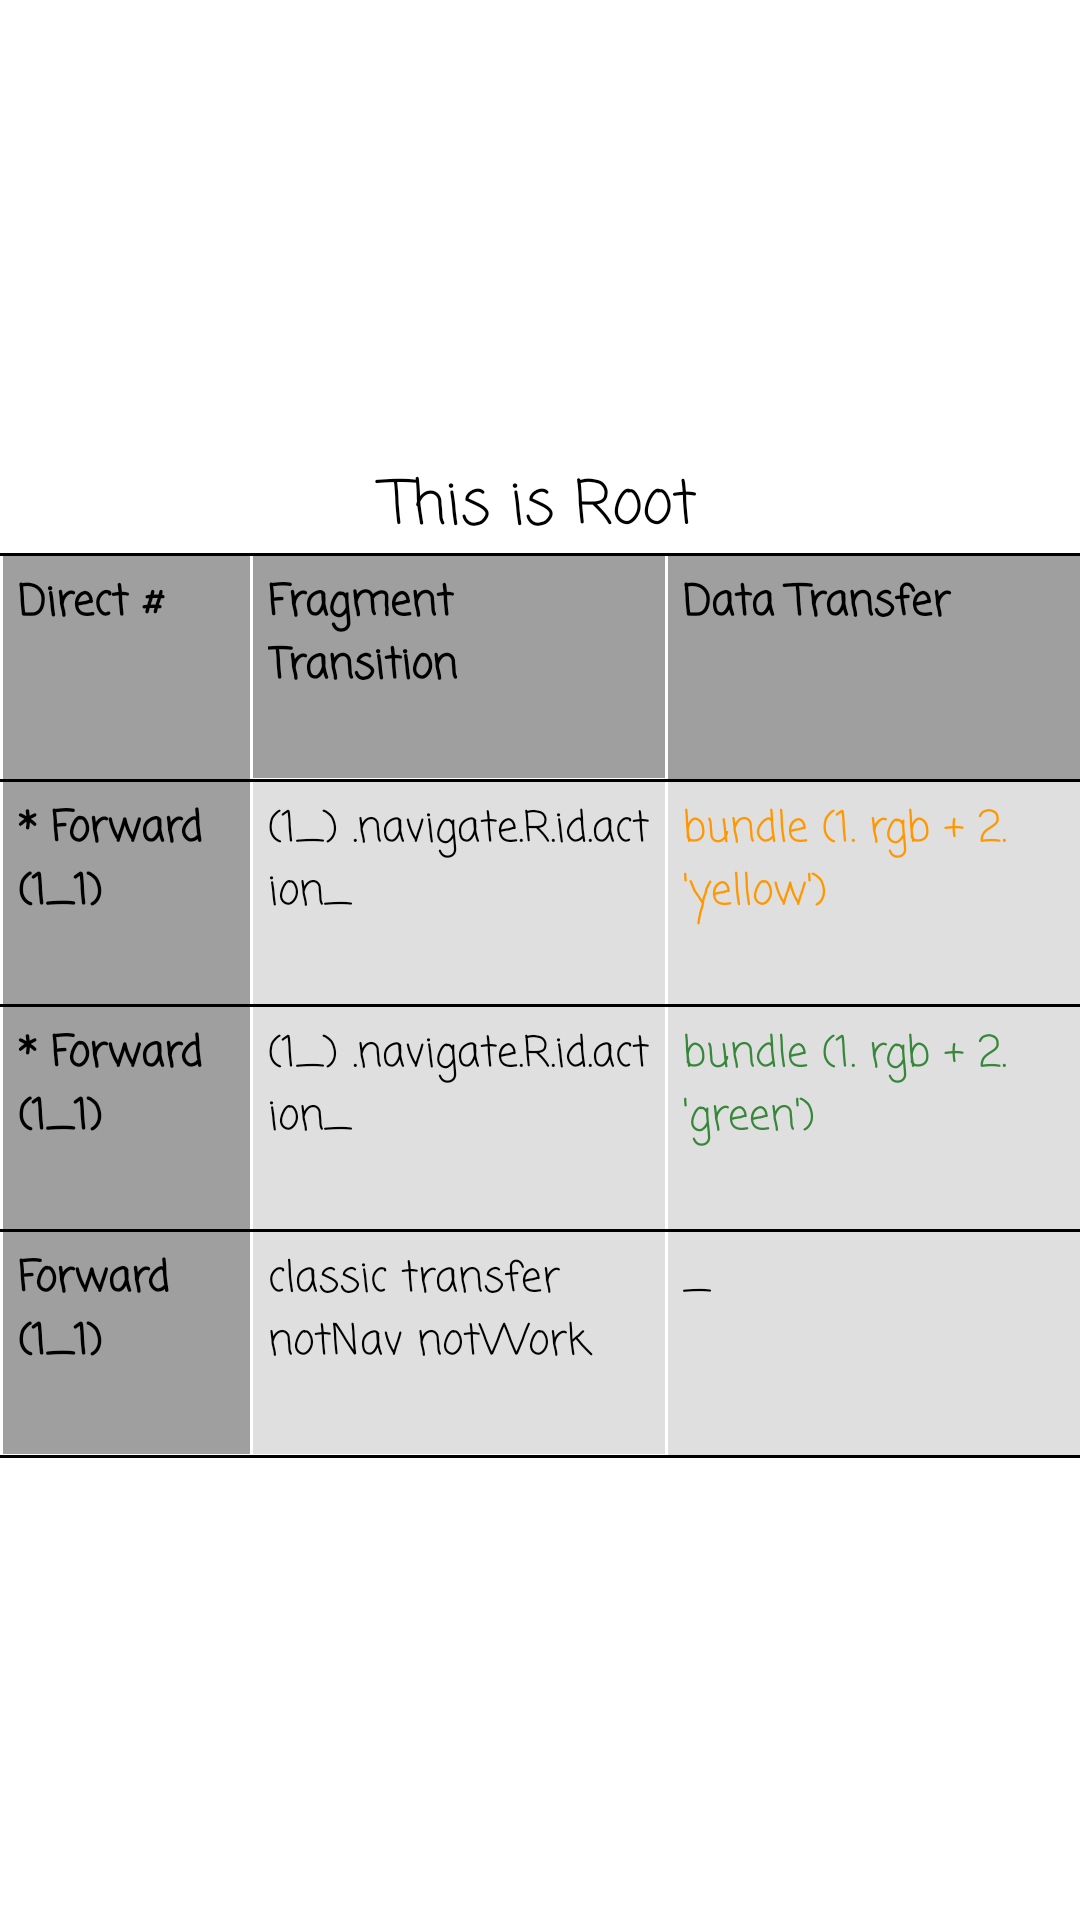

Write the Android layout XML for this screen, with the resource values it uses.
<!-- AndroidManifest.xml: application theme Theme.KENavGraph_Copy2 -->
<!-- res/layout/fragment_root.xml -->
<?xml version="1.0" encoding="utf-8"?>
<LinearLayout
    xmlns:android="http://schemas.android.com/apk/res/android"
    xmlns:tools="http://schemas.android.com/tools"
    android:layout_width="match_parent"
    android:layout_height="match_parent"

    android:orientation="vertical"
    android:gravity="center"
    android:background="@color/white"

    tools:context=".RootFragment">
    


    <TextView
        android:id="@+id/txtView"
        android:layout_width="match_parent"
        android:layout_height="wrap_content"
        android:fontFamily="casual"
        android:gravity="center"
        android:text="This is Root"
        android:textColor="@color/black"
        android:textSize="20sp" />

    <TableLayout
        android:layout_width="match_parent"
        android:layout_height="wrap_content">

        <View style="@style/DividerViewStyle" />

        <TableRow
            android:layout_width="match_parent"
            android:layout_height="wrap_content">

            <TextView
                style="@style/MyTextViewStyleFirstColumn"
                android:text="Direct #" />

            <TextView
                style="@style/MyTextViewStyleHeaderRow"
                android:text="Fragment Transition" />

            <TextView
                style="@style/MyTextViewStyleHeaderRow"
                android:text="Data Transfer" />

        </TableRow>

        <View style="@style/DividerViewStyle" />

        <TableRow
            android:id="@+id/goForwardBoxYellow"
            android:layout_width="match_parent"
            android:layout_height="wrap_content">

            <TextView
                style="@style/MyTextViewStyleFirstColumn"
                android:text="* Forward (1_1)" />

            <TextView
                style="@style/MyTextViewStyle1"
                android:text="(1_) .navigate.R.id.action_" />

            <TextView
                style="@style/MyTextViewStyle2"
                android:textColor="@color/yellow"
                android:text="bundle (1. rgb + 2. 'yellow')" />

        </TableRow>

        <View style="@style/DividerViewStyle" />

        <TableRow
            android:id="@+id/goForwardBoxGreen"
            android:layout_width="match_parent"
            android:layout_height="wrap_content">

            <TextView
                style="@style/MyTextViewStyleFirstColumn"
                android:text="* Forward (1_1)" />

            <TextView
                style="@style/MyTextViewStyle1"
                android:text="(1_) .navigate.R.id.action_" />

            <TextView
                style="@style/MyTextViewStyle2"
                android:textColor="@color/green"
                android:text="bundle (1. rgb + 2. 'green')" />
        </TableRow>

        <View style="@style/DividerViewStyle" />

        <TableRow
            android:id="@+id/goForwardBoxClassic"
            android:layout_width="match_parent"
            android:layout_height="wrap_content">

            <TextView
                style="@style/MyTextViewStyleFirstColumn"
                android:text="Forward (1_1)" />

            <TextView
                style="@style/MyTextViewStyle1"
                android:text="classic transfer notNav notWork" />

            <TextView
                style="@style/MyTextViewStyle2"
                android:text="_" />

        </TableRow>

        <View style="@style/DividerViewStyle" />

    </TableLayout>




</LinearLayout>
<!-- resources referenced by this layout -->
<resources>
  <color name="black">#FF000000</color>
  <color name="green">#36873A</color>
  <color name="white">#FFFFFFFF</color>
  <color name="yellow">#FF9800</color>
  <style name="DividerViewStyle">
          <item name="android:layout_width">match_parent</item>
          <item name="android:layout_height">1dp</item>
          <item name="android:background">@color/black</item>
      </style>
  <style name="MyTextViewStyle1" parent="MyBaseTextViewStyle">
          <item name="android:background">@color/light_gray</item>
      </style>
  <style name="MyTextViewStyle2" parent="MyBaseTextViewStyle">
          <item name="android:background">@color/light_gray</item>
      </style>
  <style name="MyTextViewStyleFirstColumn" parent="MyBaseTextViewStyle">
          <item name="android:layout_weight">0.6</item>
          <item name="android:background">@color/gray</item>
          <item name="android:textStyle">bold</item>
      </style>
  <style name="MyTextViewStyleHeaderRow" parent="MyBaseTextViewStyle">
          <item name="android:background">@color/gray</item>
          <item name="android:textStyle">bold</item>
      </style>
  <style name="Theme.KENavGraph_Copy2" parent="Base.Theme.KENavGraph_Copy2" />
  <style name="MyBaseTextViewStyle">
          <item name="android:layout_width">0dp</item>
          <item name="android:layout_weight">1</item>
          <item name="android:padding">5dp</item>
          <item name="android:textColor">@color/black</item>
          <item name="android:minLines">3</item>
          <item name="android:layout_marginStart">1dp</item>
          <item name="android:fontFamily">casual</item>
      </style>
  <color name="light_gray">#DFDFDF</color>
  <color name="gray">#9F9F9F</color>
  <style name="Base.Theme.KENavGraph_Copy2" parent="Theme.Material3.DayNight">
          
          
      </style>
</resources>
